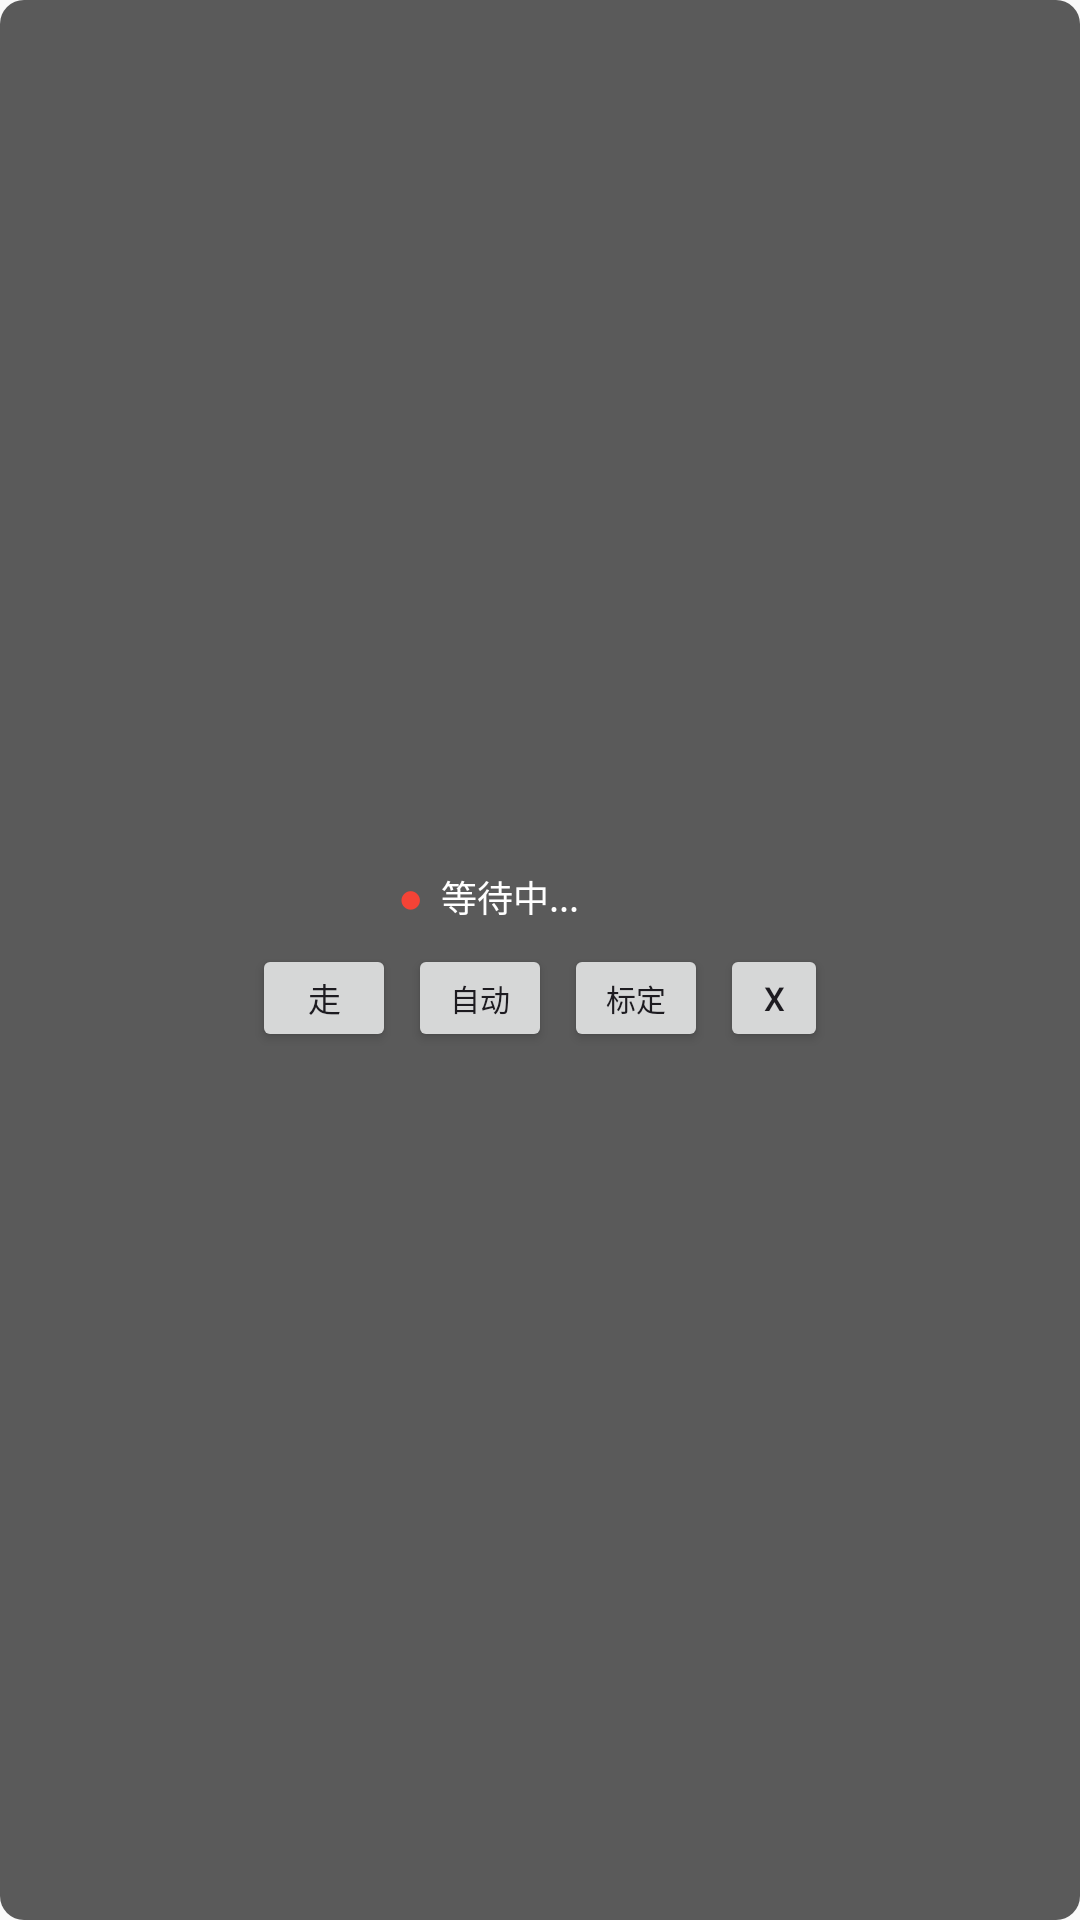

The Android layout XML behind this screen, and the referenced resources:
<!-- AndroidManifest.xml: application theme Theme.ChessAutoPlayer -->
<!-- res/layout/float_window.xml -->
<?xml version="1.0" encoding="utf-8"?>
<LinearLayout xmlns:android="http://schemas.android.com/apk/res/android"
    android:id="@+id/llFloatRoot"
    android:layout_width="wrap_content"
    android:layout_height="wrap_content"
    android:orientation="vertical"
    android:background="@drawable/float_window_bg"
    android:padding="10dp"
    android:gravity="center">

    
    <LinearLayout
        android:layout_width="wrap_content"
        android:layout_height="wrap_content"
        android:orientation="horizontal"
        android:gravity="center_vertical"
        android:layout_marginBottom="6dp">

        <TextView
            android:id="@+id/tvFloatStatus"
            android:layout_width="wrap_content"
            android:layout_height="wrap_content"
            android:text="●"
            android:textColor="#F44336"
            android:textSize="14sp"
            android:layout_marginEnd="6dp" />

        <TextView
            android:id="@+id/tvFloatInfo"
            android:layout_width="wrap_content"
            android:layout_height="wrap_content"
            android:text="等待中..."
            android:textSize="12sp"
            android:textColor="#FFFFFF"
            android:minWidth="80dp"
            android:maxWidth="160dp" />
    </LinearLayout>

    
    <LinearLayout
        android:layout_width="wrap_content"
        android:layout_height="wrap_content"
        android:orientation="horizontal"
        android:gravity="center">

        <Button
            android:id="@+id/btnFloatAction"
            android:layout_width="48dp"
            android:layout_height="36dp"
            android:text="走"
            android:textSize="11sp"
            android:padding="0dp"
            android:minWidth="0dp"
            android:minHeight="0dp"
            android:layout_marginEnd="4dp" />

        <Button
            android:id="@+id/btnFloatAuto"
            android:layout_width="48dp"
            android:layout_height="36dp"
            android:text="自动"
            android:textSize="10sp"
            android:padding="0dp"
            android:minWidth="0dp"
            android:minHeight="0dp"
            android:layout_marginEnd="4dp" />

        <Button
            android:id="@+id/btnFloatCalibrate"
            android:layout_width="48dp"
            android:layout_height="36dp"
            android:text="标定"
            android:textSize="10sp"
            android:padding="0dp"
            android:minWidth="0dp"
            android:minHeight="0dp"
            android:layout_marginEnd="4dp" />

        <Button
            android:id="@+id/btnFloatClose"
            android:layout_width="36dp"
            android:layout_height="36dp"
            android:text="X"
            android:textSize="11sp"
            android:padding="0dp"
            android:minWidth="0dp"
            android:minHeight="0dp" />
    </LinearLayout>

</LinearLayout>
<!-- resources referenced by this layout -->
<resources>
  <!-- drawable float_window_bg (drawable) -->
  <?xml version="1.0" encoding="utf-8"?>
  <shape xmlns:android="http://schemas.android.com/apk/res/android"
      android:shape="rectangle">
      <solid android:color="#CC333333" />
      <corners android:radius="8dp" />
      <padding android:left="4dp" android:top="4dp" android:right="4dp" android:bottom="4dp" />
  </shape>
  <style name="Theme.ChessAutoPlayer" parent="Theme.Material3.DayNight.NoActionBar">
          <item name="colorPrimary">@color/primary</item>
          <item name="colorPrimaryContainer">@color/primary_light</item>
          <item name="colorOnPrimary">#FFFFFF</item>
          <item name="colorSecondary">@color/accent</item>
          <item name="colorOnSecondary">#FFFFFF</item>
          <item name="android:windowBackground">@color/window_bg</item>
          <item name="android:statusBarColor">@color/primary_dark</item>
      </style>
  <color name="primary">#1976D2</color>
  <color name="primary_light">#BBDEFB</color>
  <color name="accent">#E64A19</color>
  <color name="window_bg">#FAFAFA</color>
  <color name="primary_dark">#0D47A1</color>
</resources>
